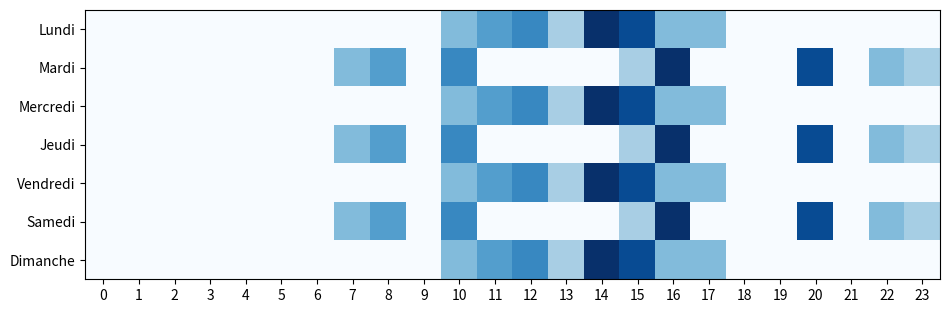

Python code for this plot:
import matplotlib.pyplot as plt
import numpy as np

column_labels = list(range(0,24))
row_labels = ["Lundi",
              "Mardi",
              "Mercredi",
              "Jeudi",
              "Vendredi",
              "Samedi",
              "Dimanche"]
data = np.array([
                [0,0,0,0,0,0,0,0,0,0,434,560,650,340,980,880,434,434,0,0,0,0,0,0],
                [0,0,0,0,0,0,0,434,560,0,650,0,0,0,0,340,980,0,0,0,880,0,434,343],
                [0,0,0,0,0,0,0,0,0,0,434,560,650,340,980,880,434,434,0,0,0,0,0,0],
                [0,0,0,0,0,0,0,434,560,0,650,0,0,0,0,340,980,0,0,0,880,0,434,343],
                [0,0,0,0,0,0,0,0,0,0,434,560,650,340,980,880,434,434,0,0,0,0,0,0],
                [0,0,0,0,0,0,0,434,560,0,650,0,0,0,0,340,980,0,0,0,880,0,434,343],
                [0,0,0,0,0,0,0,0,0,0,434,560,650,340,980,880,434,434,0,0,0,0,0,0]
                ])
fig, axis = plt.subplots() # il me semble que c'est une bonne habitude de faire supbplots
heatmap = axis.pcolor(data, cmap=plt.cm.Blues) # heatmap contient les valeurs

axis.set_yticks(np.arange(data.shape[0])+0.5, minor=False)
axis.set_xticks(np.arange(data.shape[1])+0.5, minor=False)

axis.invert_yaxis()

axis.set_yticklabels(row_labels, minor=False)
axis.set_xticklabels(column_labels, minor=False)

fig.set_size_inches(11.03, 3.5)

plt.savefig('test.png', dpi=100)
